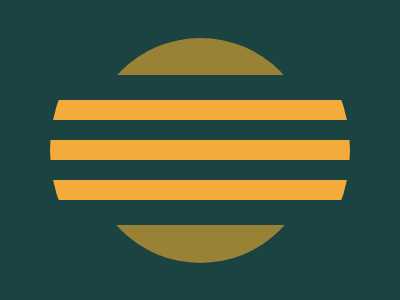

Write the HTML and CSS that draws this image.

<!-- file: index.html -->
<!DOCTYPE html>
<html lang="en">
  <head>
    <meta charset="UTF-8" />
    <meta name="viewport" content="width=device-width, initial-scale=1.0" />
    <title>Document</title>
    <link rel="stylesheet" href="style.css" />
  </head>
  <body>
    <div class="container">
      <div class="outer-circle"></div>
      <div class="inner-circle">
        <div class="line-hash"></div>
        <div class="line-hash"></div>
        <div class="line-hash"></div>
      </div>
    </div>
  </body>
</html>


/* file: style.css */
:root {
}

*,
*::before,
*::after {
  box-sizing: border-box;
  margin: 0;
}

body {
  background-color: #1a4341;
  display: flex;
  justify-content: center;
  align-items: center;
  min-height: 100vh;
}

.container {
  position: relative;
}

.outer-circle {
  background-color: #998235;
  width: 225px;
  height: 225px;
  border-radius: 50%;
}

.inner-circle {
  background-color: #1a4341;
  width: 300px;
  height: 300px;
  position: absolute;
  top: 50%;
  left: 50%;
  transform: translate(-50%, -50%);
  border-radius: 50%;
  overflow: hidden;
  display: flex;
  flex-direction: column;
  justify-content: center;
  gap: 20px;
  clip: rect(75px, 300px, 225px, 0px);
}

.line-hash {
  background-color: #f3ac3c;
  width: 100%;
  height: 20px;
}
